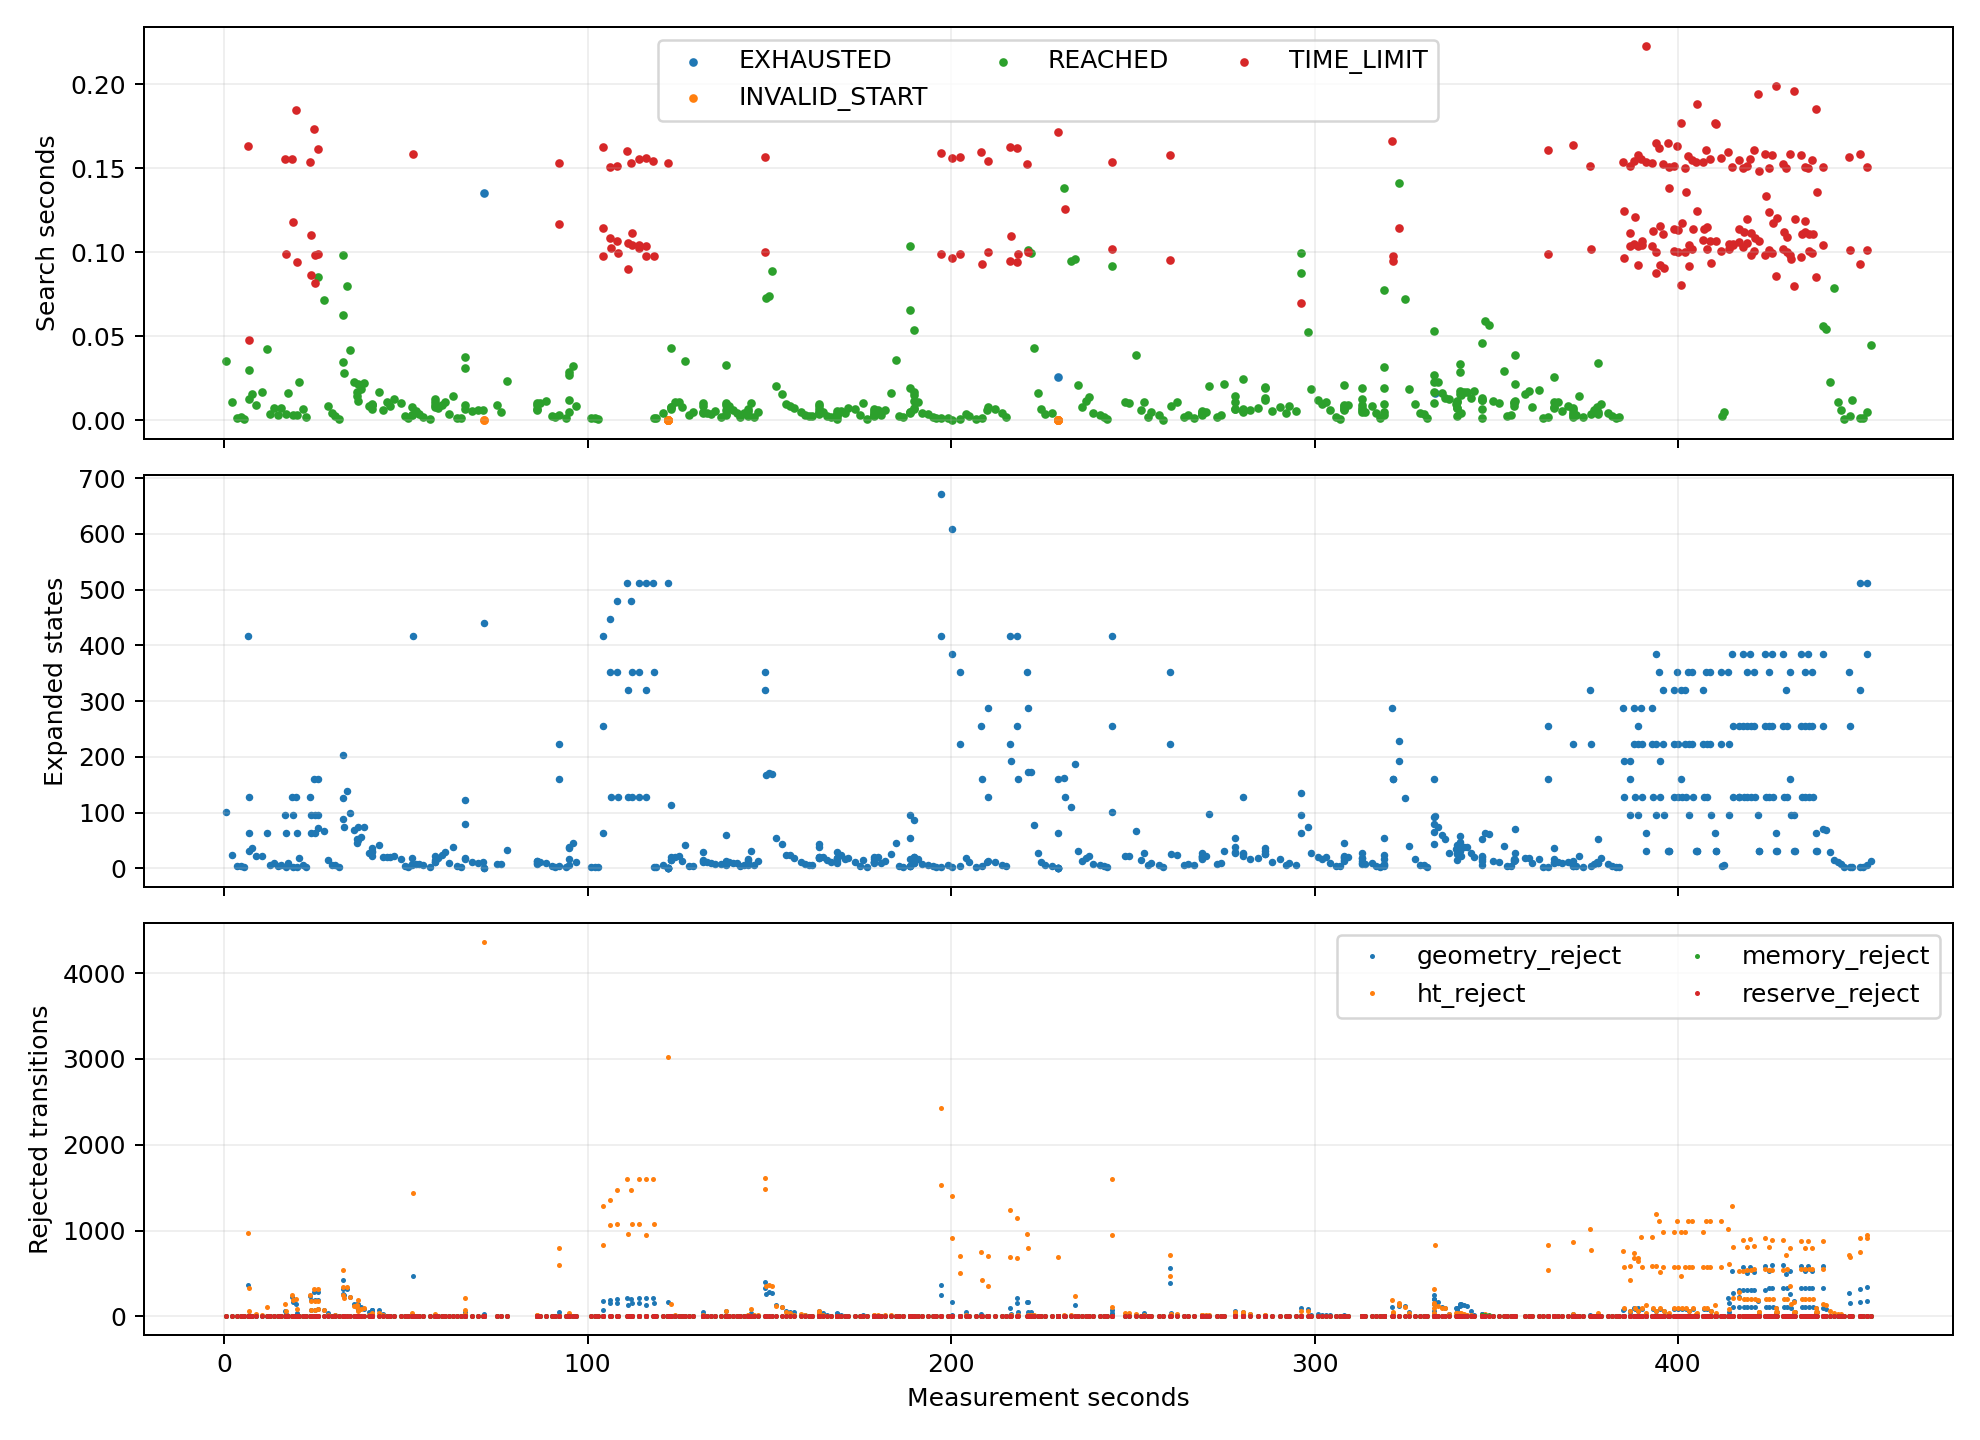

Data behind this chart, as committed beside it:
target, goal, gain, recovery, backtrack, ht_stamp, termination, elapsed_s, budget_s, expanded, expansion_limit, geometry_queries, geometry_s, geometry_reject, ht_reject, memory_reject, reserve_reject, wall_time, t_s
5060, (3.150000,0.150000), 240.0, 0.0, 0.0, 1792317074, REACHED, 0.03536, 0.15, 102.0, 8000, 5253, 0.03175, 0.0, 0.0, 0.0, 0.0, 1792317075, 0.4977
5060, (3.150000,0.150000), 158.0, 0.0, 0.0, 1792317074, REACHED, 0.01104, 0.15, 24.0, 8000, 1197, 0.01011, 0.0, 0.0, 0.0, 0.0, 1792317076, 2.316
5060, (3.150000,0.150000), 0.0, 0.0, 0.0, 1792317076, REACHED, 0.001549, 0.15, 5.0, 8000, 209.0, 0.001397, 0.0, 0.0, 0.0, 0.0, 1792317078, 3.697
5060, (3.150000,0.150000), 0.0, 0.0, 0.0, 1792317078, REACHED, 0.001994, 0.15, 4.0, 8000, 157.0, 0.001861, 0.0, 0.0, 0.0, 0.0, 1792317079, 4.654
5060, (3.150000,0.150000), 0.0, 0.0, 0.0, 1792317079, REACHED, 0.000727, 0.15, 3.0, 8000, 105.0, 0.000639, 0.0, 0.0, 0.0, 0.0, 1792317080, 5.599
6360, (3.150000,4.050000), 39.0, 0.0, 0.0, 1792317080, TIME_LIMIT, 0.1632, 0.15, 416.0, 8000, 18615, 0.1455, 364.0, 971.0, 0.0, 0.0, 1792317081, 6.725
6259, (2.850000,3.750000), 28.0, 0.0, 0.0, 1792317080, REACHED, 0.03002, 0.08677, 64.0, 8000, 3125, 0.02702, 0.0, 68.0, 0.0, 0.0, 1792317081, 6.755
6159, (2.850000,3.450000), 25.0, 0.0, 0.0, 1792317080, REACHED, 0.01263, 0.05671, 32.0, 8000, 1583, 0.01141, 0.0, 10.0, 0.0, 0.0, 1792317081, 6.768
6459, (2.850000,4.350000), 28.0, 0.0, 0.0, 1792317080, TIME_LIMIT, 0.04771, 0.04404, 128.0, 8000, 5814, 0.04282, 16.0, 325.0, 0.0, 0.0, 1792317081, 6.816
6239, (2.850000,3.750000), 23.0, 0.0, 0.0, 1792317080, REACHED, 0.01604, 0.15, 36.0, 8000, 1806, 0.01473, 0.0, 7.0, 0.0, 0.0, 1792317082, 7.715
6239, (2.850000,3.750000), 23.0, 0.0, 0.0, 1792317081, REACHED, 0.009402, 0.15, 22.0, 8000, 1041, 0.008647, 0.0, 24.0, 0.0, 0.0, 1792317083, 8.663
6239, (2.850000,3.750000), 23.0, 0.0, 0.0, 1792317082, REACHED, 0.01714, 0.15, 23.0, 8000, 1097, 0.01563, 0.0, 20.0, 0.0, 0.0, 1792317085, 10.44
6239, (2.850000,3.750000), 0.0, 0.0, 0.0, 1792317084, REACHED, 0.04273, 0.15, 63.0, 8000, 2972, 0.04027, 0.0, 105.0, 0.0, 0.0, 1792317086, 11.83
6239, (2.850000,3.750000), 0.0, 0.0, 0.0, 1792317085, REACHED, 0.003929, 0.15, 6.0, 8000, 246.0, 0.003736, 0.0, 5.0, 0.0, 0.0, 1792317087, 12.76
6239, (2.850000,3.750000), 0.0, 0.0, 0.0, 1792317087, REACHED, 0.007458, 0.15, 9.0, 8000, 417.0, 0.007154, 0.0, 0.0, 0.0, 0.0, 1792317088, 13.83
6239, (2.850000,3.750000), 0.0, 0.0, 0.0, 1792317087, REACHED, 0.003559, 0.15, 4.0, 8000, 157.0, 0.00343, 0.0, 0.0, 0.0, 0.0, 1792317089, 14.77
4239, (2.850000,3.750000), 0.0, 0.0, 0.0, 1792317088, REACHED, 0.007567, 0.15, 7.0, 8000, 313.0, 0.007313, 0.0, 0.0, 0.0, 0.0, 1792317090, 15.81
2973, (7.050000,-0.150000), 243.0, 0.0, 0.0, 1792317090, TIME_LIMIT, 0.1555, 0.15, 96.0, 8000, 4608, 0.151, 67.0, 144.0, 0.0, 0.0, 1792317091, 16.82
3073, (7.050000,0.150000), 214.0, 0.0, 0.0, 1792317090, TIME_LIMIT, 0.09891, 0.09442, 64.0, 8000, 3211, 0.09645, 30.0, 58.0, 0.0, 0.0, 1792317091, 16.92
4460, (3.150000,4.350000), 0.0, 1.0, 1.0, 1792317090, REACHED, 0.003583, 0.09549, 3.0, 8000, 105.0, 0.0035, 0.0, 0.0, 0.0, 0.0, 1792317091, 16.93
4460, (3.150000,4.350000), 0.0, 0.0, 0.0, 1792317090, REACHED, 0.01615, 0.15, 10.0, 8000, 469.0, 0.01577, 1.0, 0.0, 0.0, 0.0, 1792317092, 17.68
2973, (7.050000,-0.150000), 244.0, 0.0, 0.0, 1792317092, TIME_LIMIT, 0.1557, 0.15, 128.0, 8000, 5546, 0.1515, 223.0, 254.0, 0.0, 0.0, 1792317093, 18.78
3073, (7.050000,0.150000), 214.0, 0.0, 0.0, 1792317092, TIME_LIMIT, 0.1182, 0.09421, 96.0, 8000, 4158, 0.115, 164.0, 193.0, 0.0, 0.0, 1792317093, 18.89
4659, (2.850000,4.950000), 0.0, 1.0, 1.0, 1792317092, REACHED, 0.003514, 0.07599, 3.0, 8000, 105.0, 0.003432, 0.0, 0.0, 0.0, 0.0, 1792317093, 18.9
3053, (7.050000,0.150000), 214.0, 0.0, 0.0, 1792317093, TIME_LIMIT, 0.1847, 0.15, 128.0, 8000, 6131, 0.1804, 142.0, 200.0, 0.0, 0.0, 1792317094, 19.85
3052, (6.750000,0.150000), 156.0, 0.0, 0.0, 1792317093, TIME_LIMIT, 0.09414, 0.06525, 64.0, 8000, 3160, 0.09191, 43.0, 86.0, 0.0, 0.0, 1792317094, 19.94
4741, (3.450000,5.250000), 0.0, 1.0, 1.0, 1792317093, REACHED, 0.003262, 0.07108, 3.0, 8000, 105.0, 0.003181, 0.0, 0.0, 0.0, 0.0, 1792317094, 19.94
4741, (3.450000,5.250000), 0.0, 0.0, 0.0, 1792317093, REACHED, 0.0229, 0.15, 18.0, 8000, 885.0, 0.02225, 0.0, 0.0, 0.0, 0.0, 1792317095, 20.66
4741, (3.450000,5.250000), 0.0, 0.0, 0.0, 1792317094, REACHED, 0.00697, 0.15, 6.0, 8000, 261.0, 0.00678, 0.0, 0.0, 0.0, 0.0, 1792317096, 21.69
4741, (3.450000,5.250000), 0.0, 0.0, 0.0, 1792317094, REACHED, 0.001815, 0.15, 2.0, 8000, 53.0, 0.001762, 0.0, 0.0, 0.0, 0.0, 1792317097, 22.65
3252, (6.750000,0.750000), 138.0, 0.0, 0.0, 1792317097, TIME_LIMIT, 0.154, 0.15, 128.0, 8000, 5674, 0.1497, 241.0, 246.0, 0.0, 0.0, 1792317098, 23.77
3352, (6.750000,1.050000), 126.0, 0.0, 0.0, 1792317097, TIME_LIMIT, 0.1105, 0.09595, 96.0, 8000, 4239, 0.1076, 185.0, 180.0, 0.0, 0.0, 1792317098, 23.88
4241, (3.450000,3.750000), 0.0, 1.0, 1.0, 1792317097, TIME_LIMIT, 0.08648, 0.08545, 64.0, 8000, 3093, 0.08435, 69.0, 69.0, 0.0, 0.0, 1792317098, 23.96
3252, (6.750000,0.750000), 138.0, 0.0, 0.0, 1792317097, TIME_LIMIT, 0.1732, 0.15, 160.0, 8000, 7089, 0.1676, 286.0, 322.0, 0.0, 0.0, 1792317099, 24.84
3352, (6.750000,1.050000), 126.0, 0.0, 0.0, 1792317097, TIME_LIMIT, 0.09841, 0.07674, 96.0, 8000, 4239, 0.09533, 185.0, 180.0, 0.0, 0.0, 1792317099, 24.94
4241, (3.450000,3.750000), 0.0, 1.0, 1.0, 1792317097, TIME_LIMIT, 0.08162, 0.07828, 64.0, 8000, 3093, 0.07916, 69.0, 69.0, 0.0, 0.0, 1792317099, 25.02
3252, (6.750000,0.750000), 138.0, 0.0, 0.0, 1792317098, TIME_LIMIT, 0.1618, 0.15, 160.0, 8000, 7091, 0.1568, 286.0, 321.0, 0.0, 0.0, 1792317100, 25.76
3352, (6.750000,1.050000), 126.0, 0.0, 0.0, 1792317098, TIME_LIMIT, 0.09901, 0.08811, 96.0, 8000, 4239, 0.09588, 185.0, 180.0, 0.0, 0.0, 1792317100, 25.86
4241, (3.450000,3.750000), 0.0, 1.0, 1.0, 1792317098, REACHED, 0.08568, 0.08906, 72.0, 8000, 3394, 0.08315, 81.0, 89.0, 0.0, 0.0, 1792317100, 25.94
4241, (3.450000,3.750000), 0.0, 0.0, 0.0, 1792317100, REACHED, 0.07201, 0.15, 67.0, 8000, 3169, 0.06786, 75.0, 70.0, 0.0, 0.0, 1792317102, 27.45
4241, (3.450000,3.750000), 0.0, 0.0, 0.0, 1792317102, REACHED, 0.008516, 0.15, 15.0, 8000, 624.0, 0.008037, 35.0, 19.0, 0.0, 0.0, 1792317103, 28.6
4241, (3.450000,3.750000), 0.0, 0.0, 0.0, 1792317103, REACHED, 0.004289, 0.15, 7.0, 8000, 311.0, 0.004052, 6.0, 0.0, 0.0, 0.0, 1792317104, 29.59
4241, (3.450000,3.750000), 0.0, 0.0, 0.0, 1792317103, REACHED, 0.002433, 0.15, 6.0, 8000, 195.0, 0.002289, 19.0, 16.0, 0.0, 0.0, 1792317105, 30.62
4241, (3.450000,3.750000), 0.0, 0.0, 0.0, 1792317104, REACHED, 0.000682, 0.15, 2.0, 8000, 50.0, 0.000639, 3.0, 1.0, 0.0, 0.0, 1792317106, 31.67
3053, (7.050000,0.150000), 214.0, 0.0, 0.0, 1792317106, REACHED, 0.03488, 0.15, 89.0, 8000, 3354, 0.03211, 262.0, 245.0, 0.0, 0.0, 1792317107, 32.7
5741, (3.450000,8.250000), 131.0, 0.0, 0.0, 1792317106, REACHED, 0.09852, 0.15, 203.0, 8000, 8485, 0.09285, 425.0, 539.0, 0.0, 0.0, 1792317107, 32.8
5841, (3.450000,8.550000), 137.0, 0.0, 0.0, 1792317106, REACHED, 0.06296, 0.1165, 126.0, 8000, 5094, 0.05961, 322.0, 342.0, 0.0, 0.0, 1792317107, 32.86
3052, (6.750000,0.150000), 156.0, 0.0, 0.0, 1792317106, REACHED, 0.02807, 0.05351, 74.0, 8000, 2700, 0.02608, 246.0, 210.0, 0.0, 0.0, 1792317107, 32.89
3053, (7.050000,0.150000), 214.0, 0.0, 0.0, 1792317107, REACHED, 0.08017, 0.15, 138.0, 8000, 5628, 0.07582, 315.0, 337.0, 0.0, 0.0, 1792317108, 33.72
3053, (7.050000,0.150000), 214.0, 0.0, 0.0, 1792317108, REACHED, 0.04189, 0.15, 100.0, 8000, 4089, 0.03898, 221.0, 231.0, 0.0, 0.0, 1792317109, 34.68
3053, (7.050000,0.150000), 214.0, 0.0, 0.0, 1792317109, REACHED, 0.02315, 0.15, 69.0, 8000, 2913, 0.02117, 140.0, 126.0, 0.0, 0.0, 1792317110, 35.69
3251, (6.450000,0.750000), 126.0, 0.0, 0.0, 1792317110, REACHED, 0.01458, 0.15, 46.0, 8000, 1772, 0.01335, 112.0, 108.0, 9.0, 0.0, 1792317111, 36.69
3352, (6.750000,1.050000), 126.0, 0.0, 0.0, 1792317110, REACHED, 0.01669, 0.15, 52.0, 8000, 1948, 0.01537, 140.0, 129.0, 9.0, 0.0, 1792317111, 36.71
3351, (6.450000,1.050000), 114.0, 0.0, 0.0, 1792317110, REACHED, 0.0215, 0.15, 74.0, 8000, 2956, 0.01941, 141.0, 196.0, 9.0, 0.0, 1792317111, 36.73
2752, (6.750000,-0.750000), 50.0, 0.0, 0.0, 1792317110, REACHED, 0.01161, 0.15, 51.0, 8000, 2289, 0.01005, 75.0, 60.0, 9.0, 0.0, 1792317111, 36.74
5251, (6.450000,0.750000), 126.0, 0.0, 0.0, 1792317111, REACHED, 0.01858, 0.15, 57.0, 8000, 2487, 0.01678, 110.0, 89.0, 6.0, 0.0, 1792317112, 37.64
5251, (6.450000,0.750000), 126.0, 0.0, 0.0, 1792317112, REACHED, 0.02233, 0.15, 74.0, 8000, 3412, 0.01941, 84.0, 94.0, 0.0, 0.0, 1792317113, 38.64
5251, (6.450000,0.750000), 126.0, 0.0, 0.0, 1792317112, REACHED, 0.008436, 0.15, 27.0, 8000, 1210, 0.007525, 49.0, 18.0, 0.0, 0.0, 1792317114, 39.77
4753, (7.050000,-0.750000), 81.0, 0.0, 0.0, 1792317114, REACHED, 0.009756, 0.15, 36.0, 8000, 1537, 0.008731, 74.0, 35.0, 0.0, 0.0, 1792317115, 40.81
4752, (6.750000,-0.750000), 50.0, 0.0, 0.0, 1792317114, REACHED, 0.009294, 0.15, 32.0, 8000, 1359, 0.008334, 74.0, 24.0, 0.0, 0.0, 1792317115, 40.82
... 586 more rows
